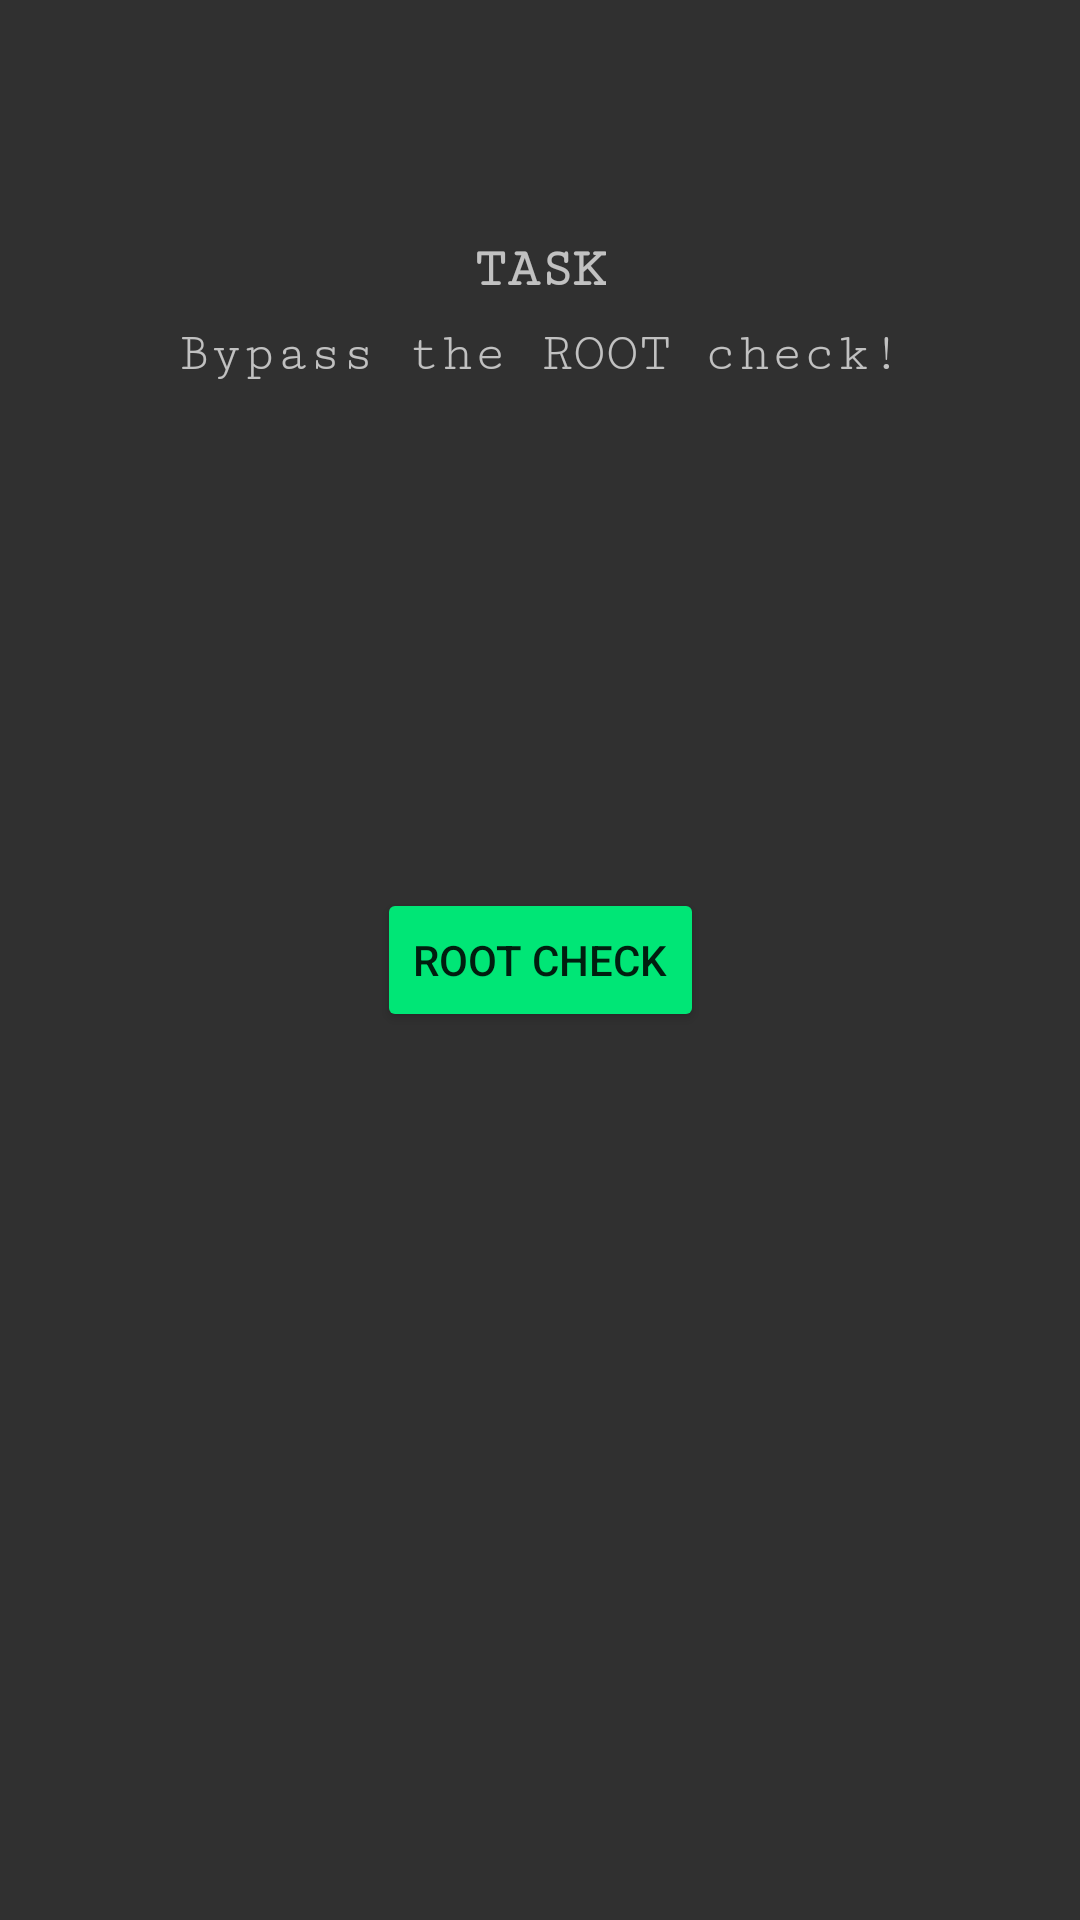

This screen was rendered from an Android layout file. Write that file and the resources it references.
<!-- AndroidManifest.xml: application theme AppTheme -->
<!-- res/layout/fragment_root_bypass.xml -->
<?xml version="1.0" encoding="utf-8"?>
<androidx.constraintlayout.widget.ConstraintLayout xmlns:android="http://schemas.android.com/apk/res/android"
    xmlns:app="http://schemas.android.com/apk/res-auto"
    xmlns:tools="http://schemas.android.com/tools"
    android:layout_width="match_parent"
    android:layout_height="match_parent"
    tools:context=".fragments.PinBypass">

    <Button
        android:id="@+id/pinned_ssl_connection"
        style="@style/Widget.AppCompat.Button.Colored"
        android:layout_width="wrap_content"
        android:layout_height="wrap_content"
        android:layout_marginStart="8dp"
        android:layout_marginTop="8dp"
        android:layout_marginEnd="8dp"
        android:layout_marginBottom="8dp"
        android:text="ROOT check"
        app:layout_constraintBottom_toBottomOf="parent"
        app:layout_constraintEnd_toEndOf="parent"
        app:layout_constraintHorizontal_bias="0.5"
        app:layout_constraintStart_toStartOf="parent"
        app:layout_constraintTop_toTopOf="parent" />

    <TextView
        android:id="@+id/description"
        android:layout_width="wrap_content"
        android:layout_height="0dp"
        android:layout_marginStart="8dp"
        android:layout_marginTop="8dp"
        android:layout_marginEnd="8dp"
        android:fontFamily="serif-monospace"
        android:text="Bypass the ROOT check!"
        android:textSize="18sp"
        app:layout_constraintEnd_toEndOf="parent"
        app:layout_constraintHorizontal_bias="0.5"
        app:layout_constraintStart_toStartOf="parent"
        app:layout_constraintTop_toBottomOf="@+id/task" />

    <TextView
        android:id="@+id/task"
        android:layout_width="wrap_content"
        android:layout_height="wrap_content"
        android:layout_marginStart="8dp"
        android:layout_marginTop="80dp"
        android:layout_marginEnd="8dp"
        android:fontFamily="serif-monospace"
        android:text="Task"
        android:textAllCaps="true"
        android:textSize="18sp"
        android:textStyle="bold"
        app:layout_constraintEnd_toEndOf="parent"
        app:layout_constraintHorizontal_bias="0.5"
        app:layout_constraintStart_toStartOf="parent"
        app:layout_constraintTop_toTopOf="parent" />

</androidx.constraintlayout.widget.ConstraintLayout>
<!-- resources referenced by this layout -->
<resources>
  <style name="AppTheme" parent="Theme.AppCompat">
  
          <item name="colorAccent">@color/colorAccent</item>
          <item name="colorPrimary">@color/colorPrimary</item>
          <item name="colorPrimaryDark">@color/colorPrimaryDark</item>
  
      </style>
  <color name="colorAccent">#00E676</color>
  <color name="colorPrimary">#424242</color>
  <color name="colorPrimaryDark">#212121</color>
</resources>
